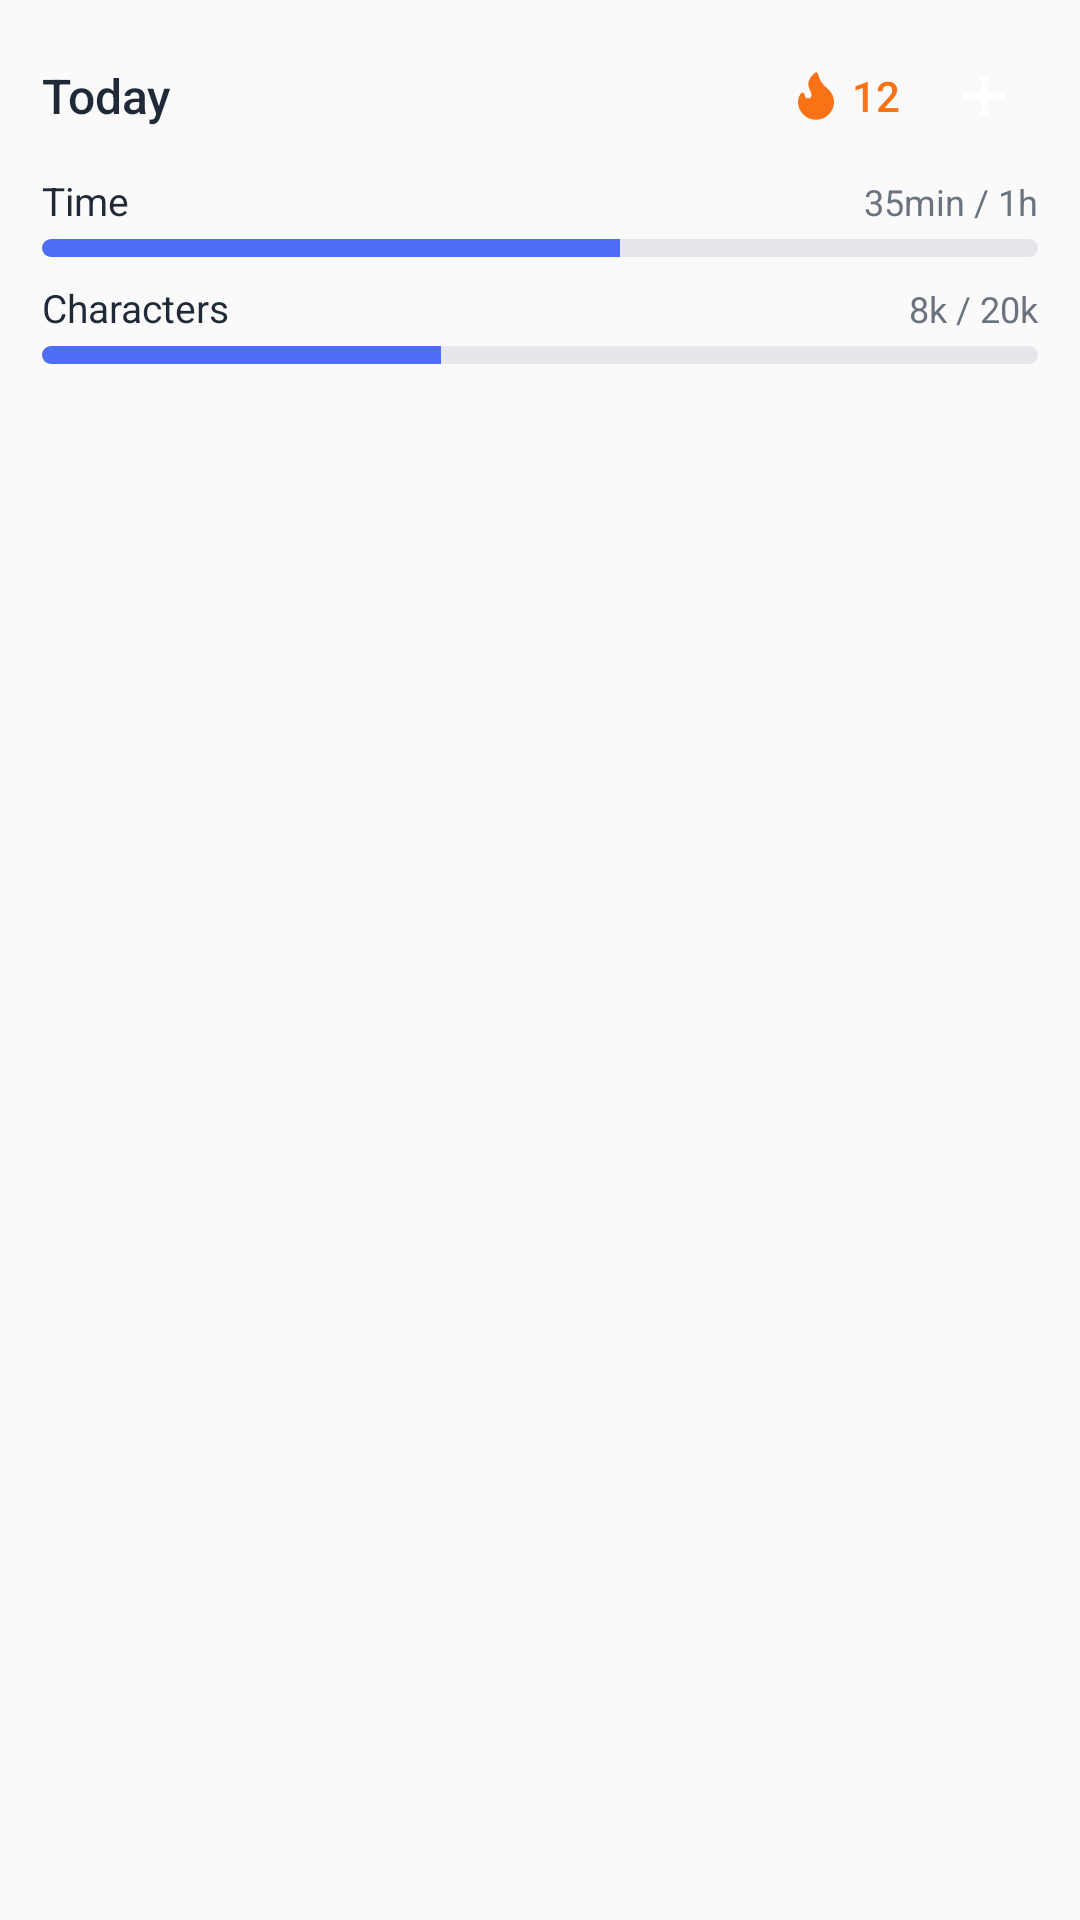

Android layout source for this screen:
<!-- AndroidManifest.xml: application theme AppTheme -->
<!-- res/layout/widget_goals.xml -->
<?xml version="1.0" encoding="utf-8"?>
<LinearLayout xmlns:android="http://schemas.android.com/apk/res/android"
    android:id="@+id/widget_root"
    android:layout_width="match_parent"
    android:layout_height="match_parent"
    android:background="@drawable/widget_background"
    android:orientation="vertical"
    android:padding="14dp">

    <LinearLayout
        android:layout_width="match_parent"
        android:layout_height="wrap_content"
        android:gravity="center_vertical"
        android:orientation="horizontal">

        <TextView
            android:id="@+id/goals_title"
            android:layout_width="0dp"
            android:layout_height="wrap_content"
            android:layout_weight="1"
            android:ellipsize="end"
            android:fontFamily="sans-serif-medium"
            android:maxLines="1"
            android:text="@string/widget_preview_today"
            android:textColor="@color/widget_text"
            android:textSize="16sp" />

        <LinearLayout
            android:id="@+id/goals_streak_group"
            android:layout_width="wrap_content"
            android:layout_height="wrap_content"
            android:layout_marginEnd="10dp"
            android:gravity="center_vertical"
            android:orientation="horizontal">

            <ImageView
                android:id="@+id/goals_flame"
                android:layout_width="18dp"
                android:layout_height="18dp"
                android:importantForAccessibility="no"
                android:src="@drawable/ic_widget_flame" />

            <TextView
                android:id="@+id/goals_streak"
                android:layout_width="wrap_content"
                android:layout_height="wrap_content"
                android:layout_marginStart="3dp"
                android:fontFamily="sans-serif-medium"
                android:text="@string/widget_preview_streak"
                android:textColor="@color/widget_streak"
                android:textSize="14sp" />
        </LinearLayout>

        <ImageButton
            android:id="@+id/goals_add"
            android:layout_width="36dp"
            android:layout_height="36dp"
            android:background="@drawable/widget_button"
            android:contentDescription="@string/widget_create_log"
            android:padding="8dp"
            android:scaleType="fitCenter"
            android:src="@drawable/ic_widget_add" />
    </LinearLayout>

    <LinearLayout
        android:id="@+id/goal_row_1"
        android:layout_width="match_parent"
        android:layout_height="wrap_content"
        android:layout_marginTop="8dp"
        android:orientation="vertical">

        <LinearLayout
            android:layout_width="match_parent"
            android:layout_height="wrap_content"
            android:orientation="horizontal">

            <TextView
                android:id="@+id/goal_label_1"
                android:layout_width="0dp"
                android:layout_height="wrap_content"
                android:layout_weight="1"
                android:ellipsize="end"
                android:maxLines="1"
                android:text="@string/widget_preview_goal_time"
                android:textColor="@color/widget_text"
                android:textSize="13sp" />

            <TextView
                android:id="@+id/goal_value_1"
                android:layout_width="wrap_content"
                android:layout_height="wrap_content"
                android:layout_marginStart="8dp"
                android:maxLines="1"
                android:text="@string/widget_preview_goal_time_value"
                android:textColor="@color/widget_text_muted"
                android:textSize="12sp" />
        </LinearLayout>

        <ProgressBar
            android:id="@+id/goal_bar_1"
            style="@android:style/Widget.ProgressBar.Horizontal"
            android:layout_width="match_parent"
            android:layout_height="6dp"
            android:layout_marginTop="4dp"
            android:max="1000"
            android:progress="580"
            android:progressDrawable="@drawable/widget_progress" />
    </LinearLayout>

    <LinearLayout
        android:id="@+id/goal_row_2"
        android:layout_width="match_parent"
        android:layout_height="wrap_content"
        android:layout_marginTop="8dp"
        android:orientation="vertical">

        <LinearLayout
            android:layout_width="match_parent"
            android:layout_height="wrap_content"
            android:orientation="horizontal">

            <TextView
                android:id="@+id/goal_label_2"
                android:layout_width="0dp"
                android:layout_height="wrap_content"
                android:layout_weight="1"
                android:ellipsize="end"
                android:maxLines="1"
                android:text="@string/widget_preview_goal_chars"
                android:textColor="@color/widget_text"
                android:textSize="13sp" />

            <TextView
                android:id="@+id/goal_value_2"
                android:layout_width="wrap_content"
                android:layout_height="wrap_content"
                android:layout_marginStart="8dp"
                android:maxLines="1"
                android:text="@string/widget_preview_goal_chars_value"
                android:textColor="@color/widget_text_muted"
                android:textSize="12sp" />
        </LinearLayout>

        <ProgressBar
            android:id="@+id/goal_bar_2"
            style="@android:style/Widget.ProgressBar.Horizontal"
            android:layout_width="match_parent"
            android:layout_height="6dp"
            android:layout_marginTop="4dp"
            android:max="1000"
            android:progress="400"
            android:progressDrawable="@drawable/widget_progress" />
    </LinearLayout>

    <LinearLayout
        android:id="@+id/goal_row_3"
        android:layout_width="match_parent"
        android:layout_height="wrap_content"
        android:layout_marginTop="8dp"
        android:orientation="vertical"
        android:visibility="gone">

        <LinearLayout
            android:layout_width="match_parent"
            android:layout_height="wrap_content"
            android:orientation="horizontal">

            <TextView
                android:id="@+id/goal_label_3"
                android:layout_width="0dp"
                android:layout_height="wrap_content"
                android:layout_weight="1"
                android:ellipsize="end"
                android:maxLines="1"
                android:textColor="@color/widget_text"
                android:textSize="13sp" />

            <TextView
                android:id="@+id/goal_value_3"
                android:layout_width="wrap_content"
                android:layout_height="wrap_content"
                android:layout_marginStart="8dp"
                android:maxLines="1"
                android:textColor="@color/widget_text_muted"
                android:textSize="12sp" />
        </LinearLayout>

        <ProgressBar
            android:id="@+id/goal_bar_3"
            style="@android:style/Widget.ProgressBar.Horizontal"
            android:layout_width="match_parent"
            android:layout_height="6dp"
            android:layout_marginTop="4dp"
            android:max="1000"
            android:progressDrawable="@drawable/widget_progress" />
    </LinearLayout>

    <TextView
        android:id="@+id/goals_message"
        android:layout_width="match_parent"
        android:layout_height="0dp"
        android:layout_marginTop="8dp"
        android:layout_weight="1"
        android:ellipsize="end"
        android:gravity="center_vertical"
        android:maxLines="3"
        android:textColor="@color/widget_text_muted"
        android:textSize="13sp"
        android:visibility="gone" />
</LinearLayout>
<!-- resources referenced by this layout -->
<resources>
  <color name="widget_streak">#F97316</color>
  <color name="widget_text">#1F2937</color>
  <color name="widget_text_muted">#6B7280</color>
  <!-- drawable ic_widget_add (drawable) -->
  <?xml version="1.0" encoding="utf-8"?>
  <vector xmlns:android="http://schemas.android.com/apk/res/android"
      android:width="24dp"
      android:height="24dp"
      android:viewportWidth="24"
      android:viewportHeight="24">
      <path
          android:pathData="M5,12h14M12,5v14"
          android:strokeWidth="2.5"
          android:strokeColor="@color/widget_on_accent"
          android:strokeLineCap="round" />
  </vector>
  <!-- drawable ic_widget_flame (drawable) -->
  <?xml version="1.0" encoding="utf-8"?>
  <vector xmlns:android="http://schemas.android.com/apk/res/android"
      android:width="24dp"
      android:height="24dp"
      android:viewportWidth="24"
      android:viewportHeight="24">
      <path
          android:fillColor="@color/widget_streak"
          android:pathData="M8.5,14.5A2.5,2.5 0,0 0,11 12c0,-1.38 -0.5,-2 -1,-3 -1.072,-2.143 -0.224,-4.054 2,-6 0.5,2.5 2,4.9 4,6.5 2,1.6 3,3.5 3,5.5a7,7 0,1 1,-14 0c0,-1.153 0.433,-2.294 1,-3a2.5,2.5 0,0 0,2.5 2.5z"
          android:strokeWidth="2"
          android:strokeColor="@color/widget_streak"
          android:strokeLineCap="round"
          android:strokeLineJoin="round" />
  </vector>
  <!-- drawable widget_progress (drawable) -->
  <?xml version="1.0" encoding="utf-8"?>
  <layer-list xmlns:android="http://schemas.android.com/apk/res/android">
      <item android:id="@android:id/background">
          <shape android:shape="rectangle">
              <solid android:color="@color/widget_track" />
              <corners android:radius="3dp" />
          </shape>
      </item>
      <item android:id="@android:id/progress">
          <clip>
              <shape android:shape="rectangle">
                  <solid android:color="@color/widget_accent" />
                  <corners android:radius="3dp" />
              </shape>
          </clip>
      </item>
  </layer-list>
  <string name="widget_create_log">Create log</string>
  <string name="widget_preview_goal_chars">Characters</string>
  <string name="widget_preview_goal_chars_value" translatable="false">8k / 20k</string>
  <string name="widget_preview_goal_time">Time</string>
  <string name="widget_preview_goal_time_value" translatable="false">35min / 1h</string>
  <string name="widget_preview_streak" translatable="false">12</string>
  <string name="widget_preview_today">Today</string>
  <style name="AppTheme" parent="Theme.AppCompat.Light.DarkActionBar">
          
          <item name="colorPrimary">@color/colorPrimary</item>
          <item name="colorPrimaryDark">@color/colorPrimaryDark</item>
          <item name="colorAccent">@color/colorAccent</item>
      </style>
  <color name="widget_on_accent">#FFFFFF</color>
  <color name="widget_track">#E5E7EB</color>
  <color name="widget_accent">#4F6EF7</color>
  <!-- not gathered from this repository: default colours our renderer supplied (Android Studio template values) -->
  <color name="colorPrimary">#FF6200EE</color>
  <color name="colorPrimaryDark">#FF3700B3</color>
  <color name="colorAccent">#FF03DAC5</color>
</resources>
